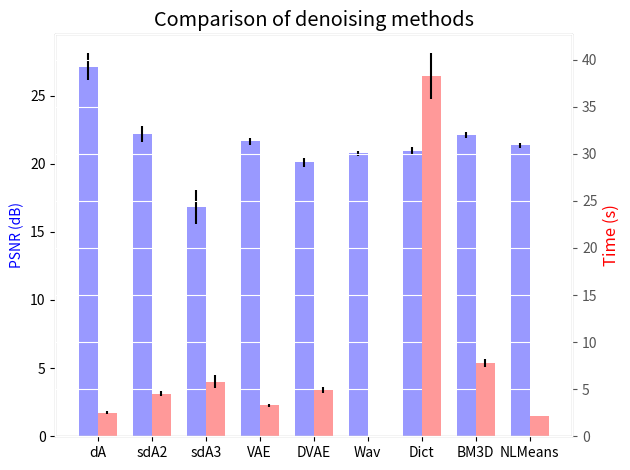

The script that saved this image:
import numpy as np
import matplotlib.pyplot as plt
from matplotlib.ticker import MaxNLocator
from collections import namedtuple


n_groups    = 9

means_psnr  = (27.09798873,22.17421919,16.81095082,21.63000251,20.1138216,20.76327678,20.95582548,22.09639587,21.336295227)
std_psnr    = (0.990865771,0.57237278,1.259335098,0.257090872,0.340187591,0.175410494,0.263834041,0.194183091,0.192841818)

means_time  = (2.523826928,4.508795376,5.814128828,3.276897993,4.923395772,0.019361973,38.22149227,7.793437185,2.168449006)
std_time    = (0.117624808,0.251073927,0.649919497,0.200017406,0.358263237,0.007486078,2.429753063,0.394298765,0.02166786)

fig, ax1    = plt.subplots()
plt.style.use("ggplot")

index       = np.arange(n_groups)
bar_width   = 0.35

opacity = 0.4


rects1 = ax1.bar(index, means_psnr, bar_width,
                alpha=opacity, color='b',
                yerr=std_psnr,
                label='psnr')

ax1.set_ylabel('PSNR (dB)',color='b')
ax1.set_title('Comparison of denoising methods')
ax1.set_xticks(index + bar_width / 2)
ax1.set_xticklabels(('dA', 'sdA2', 'sdA3', 'VAE', 'DVAE', 'Wav', 'Dict', 'BM3D', 'NLMeans'))

ax2 = ax1.twinx()
ax2.set_ylabel('Time (s)',color='r')
rects2 = ax2.bar(index + bar_width, means_time, bar_width,
                alpha=opacity, color='r',
                yerr=std_time,
                label='time')



fig.tight_layout()
plt.show()